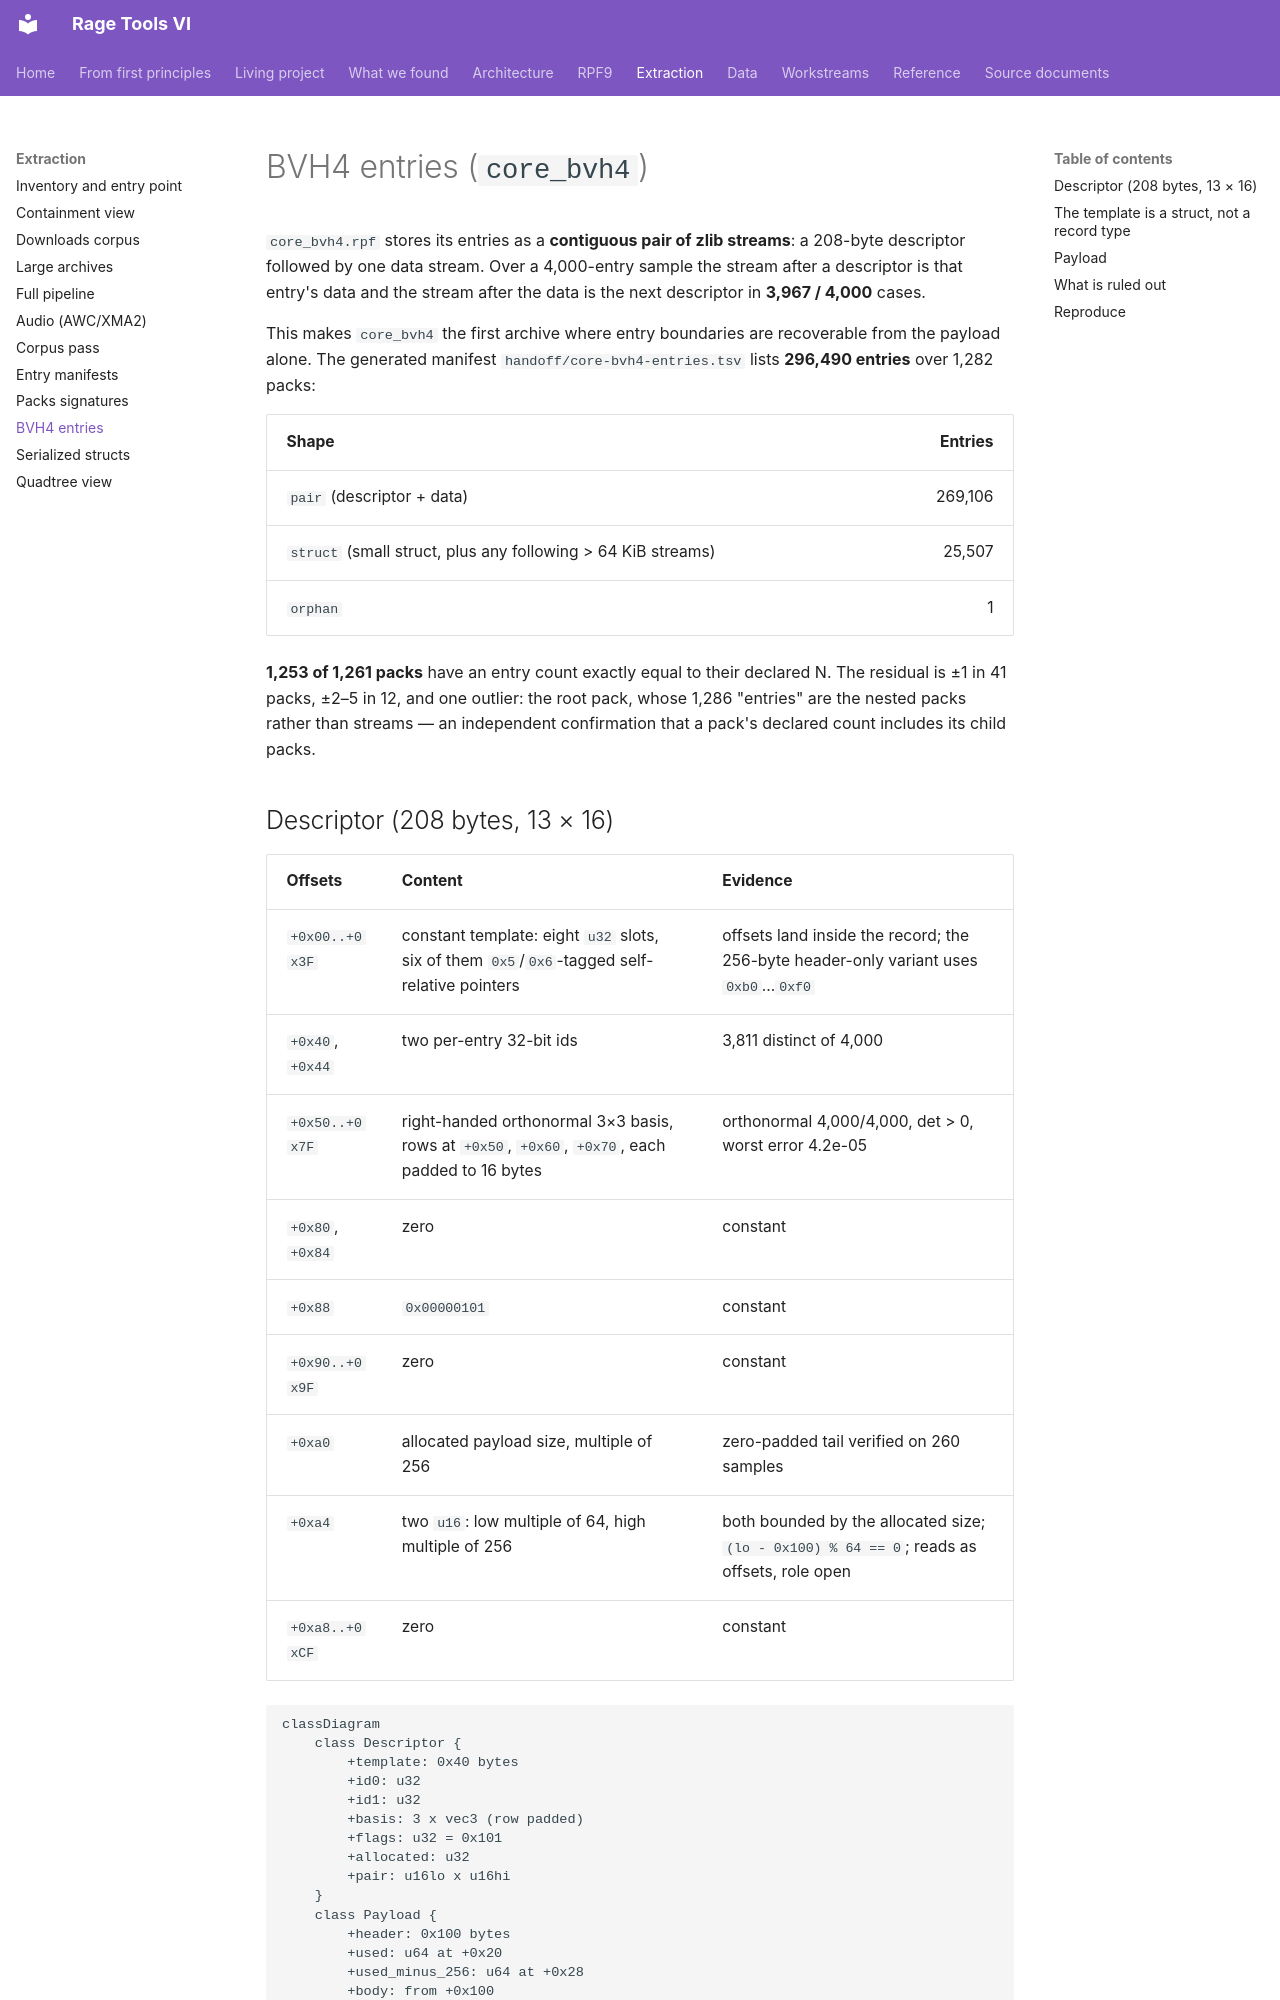

repository: vladbondarenko97/rage-tools-vi · page: extraction/bvh4-entries/index.html · generator: mkdocs

# BVH4 entries (`core_bvh4`)

`core_bvh4.rpf` stores its entries as a **contiguous pair of zlib streams**: a
208-byte descriptor followed by one data stream. Over a 4,000-entry sample the
stream after a descriptor is that entry's data and the stream after the data is
the next descriptor in **3,967 / 4,000** cases.

This makes `core_bvh4` the first archive where entry boundaries are recoverable
from the payload alone. The generated manifest `handoff/core-bvh4-entries.tsv`
lists **296,490 entries** over 1,282 packs:

| Shape | Entries |
| --- | ---: |
| `pair` (descriptor + data) | 269,106 |
| `struct` (small struct, plus any following > 64 KiB streams) | 25,507 |
| `orphan` | 1 |

**1,253 of 1,261 packs** have an entry count exactly equal to their declared N.
The residual is ±1 in 41 packs, ±2–5 in 12, and one outlier: the root pack,
whose 1,286 "entries" are the nested packs rather than streams — an independent
confirmation that a pack's declared count includes its child packs.

## Descriptor (208 bytes, 13 × 16)

| Offsets | Content | Evidence |
| --- | --- | --- |
| `+0x00..+0x3F` | constant template: eight `u32` slots, six of them `0x5`/`0x6`-tagged self-relative pointers | offsets land inside the record; the 256-byte header-only variant uses `0xb0`…`0xf0` |
| `+0x40`, `+0x44` | two per-entry 32-bit ids | 3,811 distinct of 4,000 |
| `+0x50..+0x7F` | right-handed orthonormal 3×3 basis, rows at `+0x50`, `+0x60`, `+0x70`, each padded to 16 bytes | orthonormal 4,000/4,000, det > 0, worst error 4.2e-05 |
| `+0x80`, `+0x84` | zero | constant |
| `+0x88` | `0x00000101` | constant |
| `+0x90..+0x9F` | zero | constant |
| `+0xa0` | allocated payload size, multiple of 256 | zero-padded tail verified on 260 samples |
| `+0xa4` | two `u16`: low multiple of 64, high multiple of 256 | both bounded by the allocated size; `(lo - 0x100) % 64 == 0`; reads as offsets, role open |
| `+0xa8..+0xCF` | zero | constant |

```mermaid
classDiagram
    class Descriptor {
        +template: 0x40 bytes
        +id0: u32
        +id1: u32
        +basis: 3 x vec3 (row padded)
        +flags: u32 = 0x101
        +allocated: u32
        +pair: u16lo x u16hi
    }
    class Payload {
        +header: 0x100 bytes
        +used: u64 at +0x20
        +used_minus_256: u64 at +0x28
        +body: from +0x100
        +tail_count: u32 at used-4
    }
    Descriptor "1" --> "1" Payload : next stream
```
